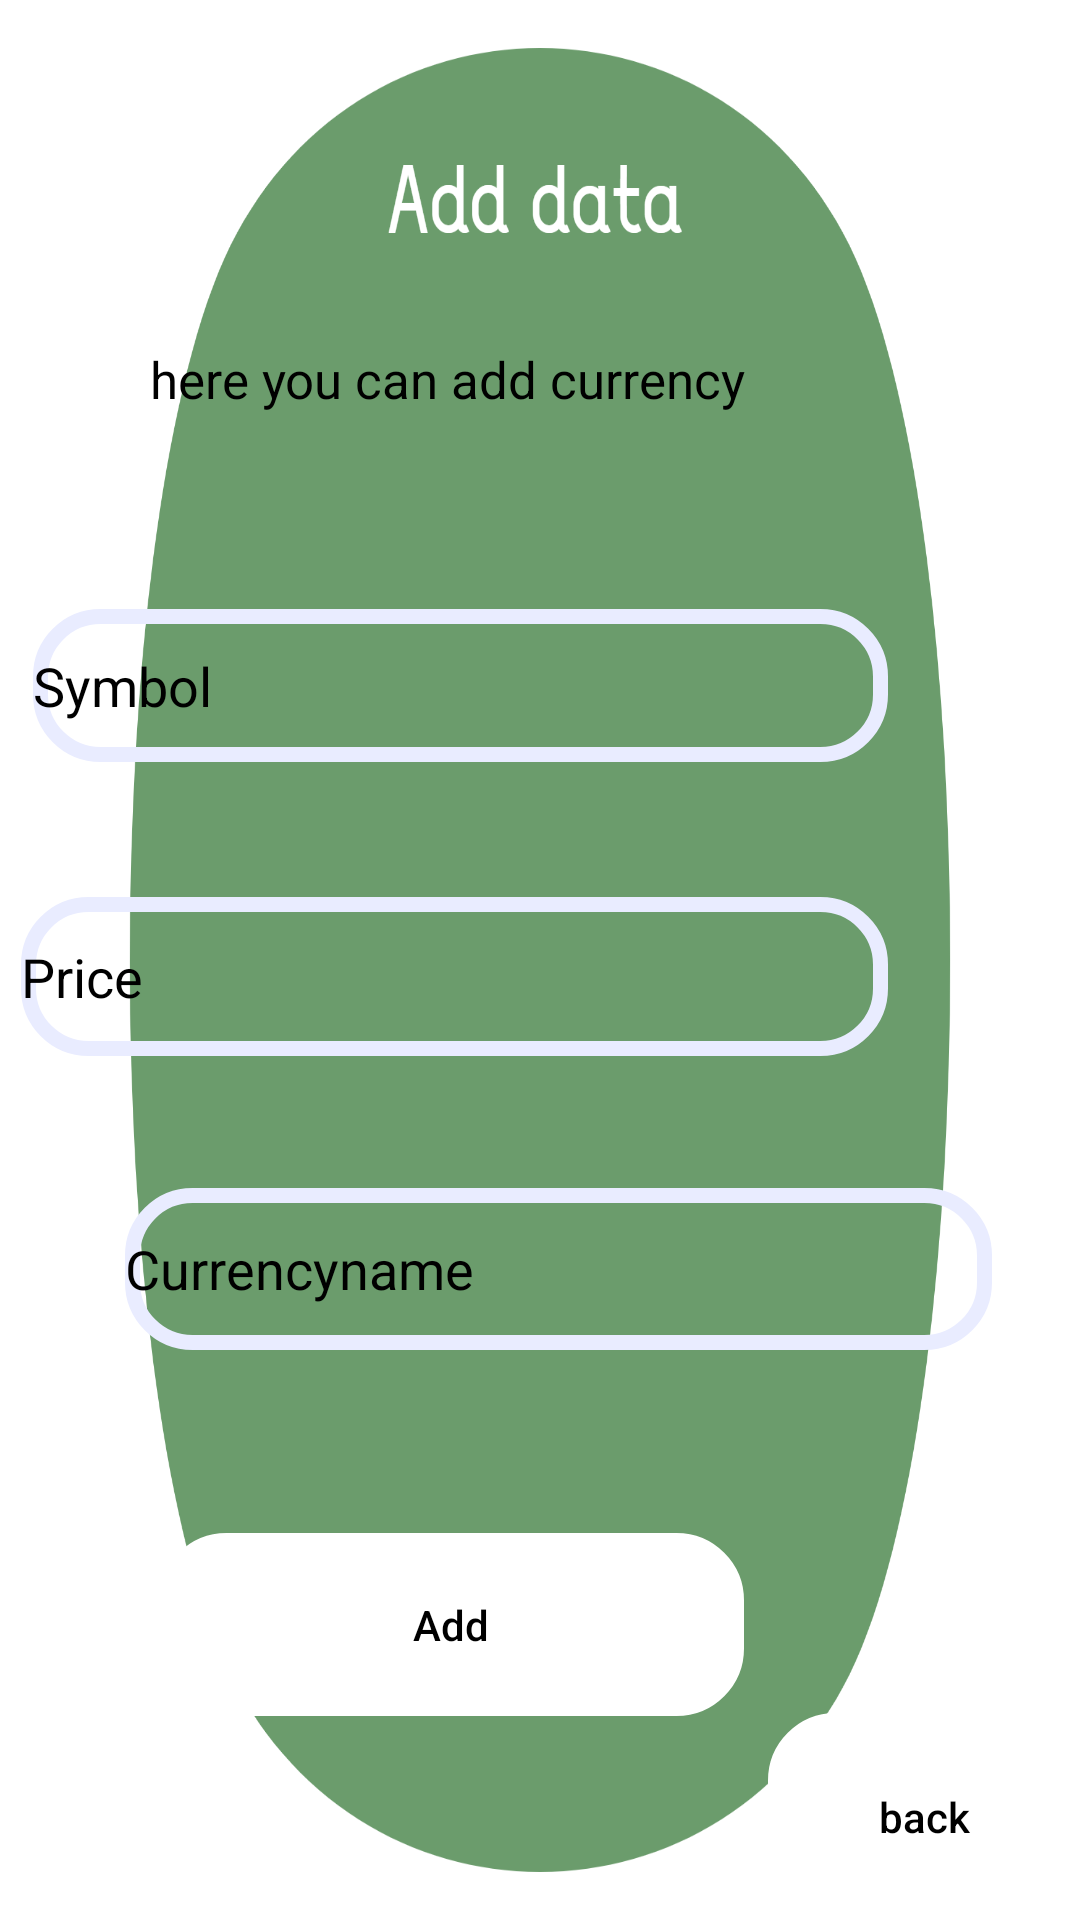

Here is an Android app screen rendered from its layout file. Give the layout XML and the strings, colors and styles it references.
<!-- AndroidManifest.xml: application theme Theme.Finalproject -->
<!-- res/layout/fragment_adduser.xml -->
<?xml version="1.0" encoding="utf-8"?>
<FrameLayout xmlns:android="http://schemas.android.com/apk/res/android"
    xmlns:app="http://schemas.android.com/apk/res-auto"
    xmlns:tools="http://schemas.android.com/tools"
    android:id="@+id/FrameLayout"
    android:layout_width="match_parent"
    android:layout_height="match_parent"
    android:background="@drawable/data"
    tools:context=".Data.AddCurrencyfra">


    <androidx.constraintlayout.widget.ConstraintLayout
        android:layout_width="match_parent"
        android:layout_height="match_parent">

        <Button
            android:id="@+id/Addbt"
            android:layout_width="195dp"
            android:layout_height="61dp"
            android:layout_marginEnd="112dp"
            android:layout_marginBottom="68dp"
            android:background="@drawable/shape"
            android:backgroundTint="@color/white"
            android:hint="Add"
            android:textColorHint="@color/black"
            app:layout_constraintBottom_toBottomOf="parent"
            app:layout_constraintEnd_toEndOf="parent" />

        <Button
            android:id="@+id/backbt"
            android:layout_width="104dp"
            android:layout_height="69dp"
            android:background="@drawable/shape"
            android:backgroundTint="@color/white"
            android:hint="back"
            android:textColorHint="@color/black"
            app:layout_constraintBottom_toBottomOf="parent"
            app:layout_constraintEnd_toEndOf="parent" />

        <EditText
            android:id="@+id/named"
            android:layout_width="289dp"
            android:layout_height="54dp"
            android:layout_marginStart="52dp"
            android:layout_marginTop="396dp"
            android:layout_marginEnd="45dp"
            android:background="@drawable/shape"
            android:ems="10"
            android:hint="Currencyname"
            android:inputType="textPersonName"
            android:minHeight="48dp"
            android:textColorHint="@color/black"
            app:layout_constraintEnd_toEndOf="parent"
            app:layout_constraintHorizontal_bias="0.41"
            app:layout_constraintStart_toStartOf="parent"
            app:layout_constraintTop_toTopOf="parent" />

        <EditText
            android:id="@+id/Symbold"
            android:layout_width="285dp"
            android:layout_height="51dp"
            android:layout_marginEnd="64dp"
            android:layout_marginBottom="45dp"
            android:background="@drawable/shape"
            android:ems="10"
            android:hint="Symbol"
            android:minHeight="48dp"
            android:textColorHint="@color/black"
            app:layout_constraintBottom_toTopOf="@+id/valued"
            app:layout_constraintEnd_toEndOf="parent" />

        <EditText
            android:id="@+id/valued"
            android:layout_width="289dp"
            android:layout_height="53dp"
            android:layout_marginEnd="64dp"
            android:layout_marginBottom="44dp"
            android:background="@drawable/shape"
            android:ems="10"
            android:hint="Price"
            android:minHeight="48dp"
            android:textColorHint="@color/black"
            app:layout_constraintBottom_toTopOf="@+id/named"
            app:layout_constraintEnd_toEndOf="parent" />

        <TextView
            android:id="@+id/textView"
            android:layout_width="213dp"
            android:layout_height="28dp"
            android:layout_marginEnd="97dp"
            android:layout_marginBottom="60dp"
            android:text="here you can add currency"
            android:textColor="@color/black"
            android:textSize="17dp"
            app:layout_constraintBottom_toTopOf="@+id/Symbold"
            app:layout_constraintEnd_toEndOf="parent" />

    </androidx.constraintlayout.widget.ConstraintLayout>
</FrameLayout>
<!-- resources referenced by this layout -->
<resources>
  <color name="black">#FF000000</color>
  <color name="white">#FFFFFFFF</color>
  <!-- drawable data: png bitmap (drawable, 153470 bytes) -->
  <!-- drawable shape (drawable) -->
  <?xml version="1.0" encoding="utf-8"?>
  <shape xmlns:android="http://schemas.android.com/apk/res/android">
      <stroke
          android:width="5dp"
          android:color="@color/p1"/>
      <corners
          android:radius="20dp"/>
  
  </shape>
  <style name="Theme.Finalproject" parent="Theme.AppCompat.DayNight.NoActionBar">
          
          <item name="colorPrimary">@color/purple_500</item>
          <item name="colorPrimaryVariant">@color/purple_700</item>
          <item name="colorOnPrimary">@color/white</item>
          
          <item name="colorSecondary">@color/teal_200</item>
          <item name="colorSecondaryVariant">@color/teal_700</item>
          <item name="colorOnSecondary">@color/black</item>
          
          <item name="android:statusBarColor">?attr/colorPrimaryVariant</item>
          
      </style>
  <color name="p1">#E9ECFF</color>
  <color name="purple_500">#FF6200EE</color>
  <color name="purple_700">#FF3700B3</color>
  <color name="teal_200">#FF03DAC5</color>
  <color name="teal_700">#FF018786</color>
</resources>
